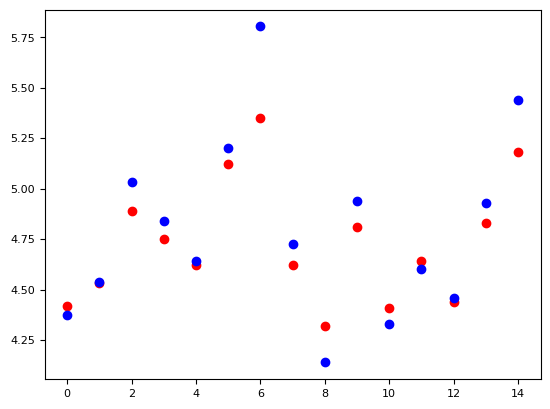

Write the Python code that produced this figure.
import matplotlib.pyplot as plt
import matplotlib as mpl

x = [0, 1, 2, 3, 4, 5, 6, 7, 8, 9, 10, 11, 12, 13, 14]
y1 = [4.42,4.53,4.89,4.75,4.62,5.12,5.35,4.62,4.32,4.81,4.41,4.64,4.44,4.83,5.18]
y2 = [4.322243908,4.485535433,4.980788539,4.790769557,4.59004243,5.153079435,5.753208606,4.675115169,4.08866181,4.887468064,4.278206682,4.550417164,4.406233003,4.879783792,5.38859081]
c = [2, 2, 2, 2, 2, 2, 2, 2, 2, 2, 2, 2, 2, 2, 2]
c2 = [1, 1, 1, 1, 1, 1, 1, 1, 1, 1, 1, 1, 1, 1, 1]

for i in range(0, 15):
	y2[i] = y2[i] + 0.05

cmap = mpl.colormaps.get_cmap("gist_rainbow")

plt.xticks(fontproperties = 'Times New Roman', fontsize = 8)
plt.yticks(fontproperties = 'Times New Roman', fontsize = 8)
# plt.title("Cluster Difficulty Analysis", fontdict = {'family' : 'Times New Roman', 'size':15})
# plt.xlabel("average of percentages", fontdict = {'family' : 'Times New Roman', 'size':10})
# plt.ylabel("variance of percentages", fontdict = {'family' : 'Times New Roman', 'size':10})
plt.scatter(x, y1, c="r")
plt.scatter(x, y2, c="b")
plt.savefig('./ClusterDifficultyAnalysis.png', dpi = 300, bbox_inches = "tight")
plt.show()